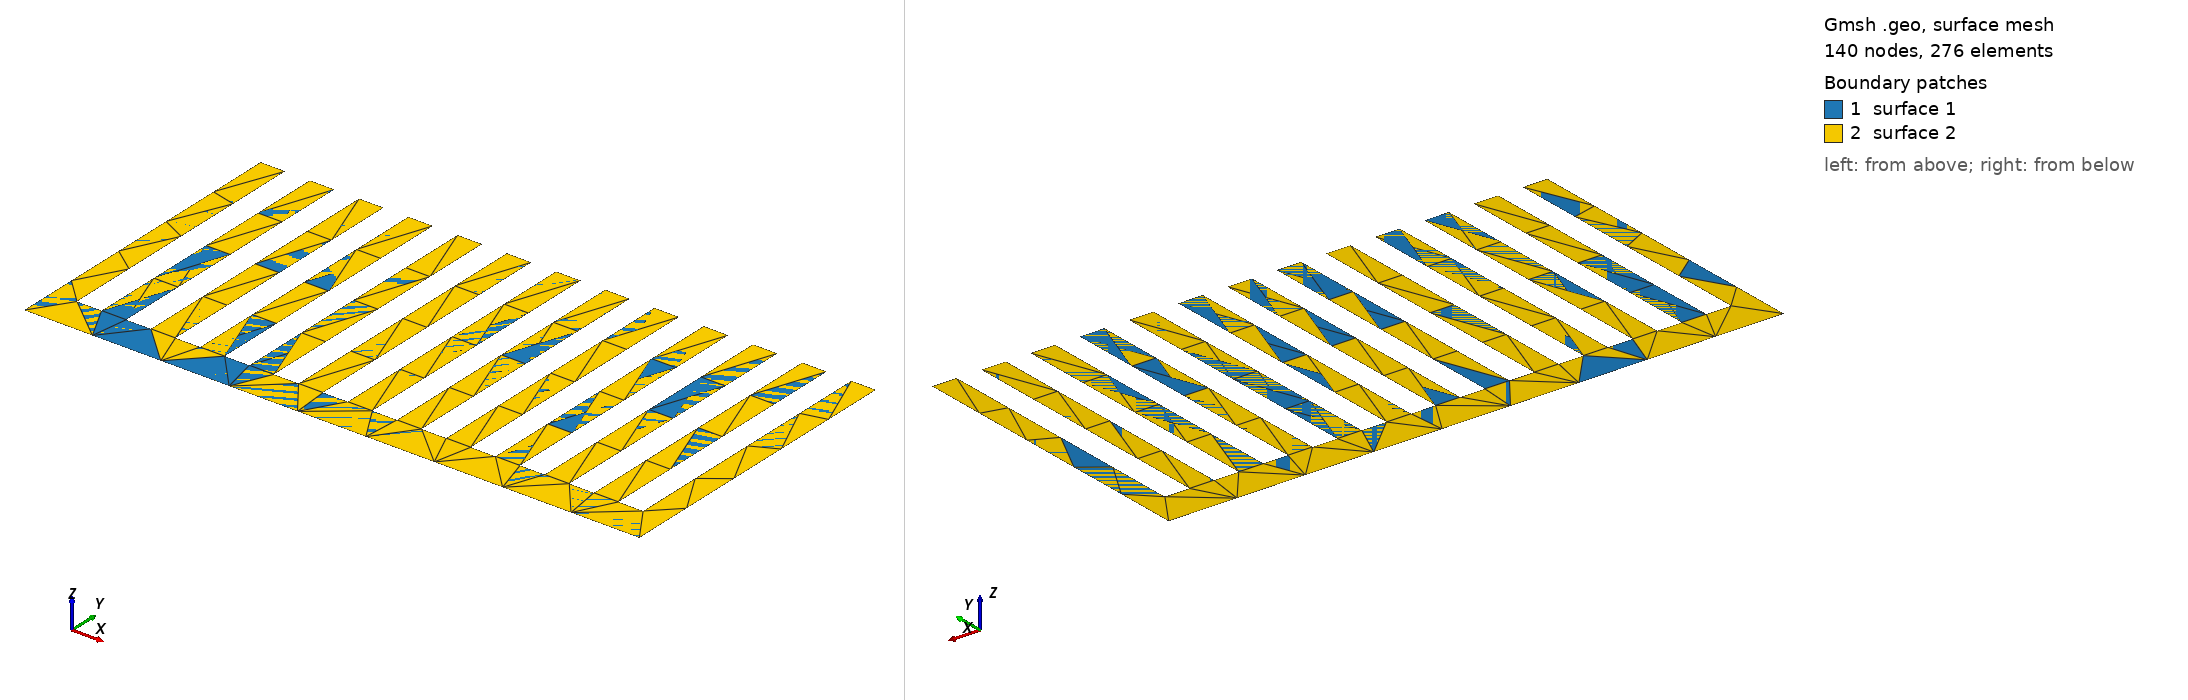

Gmsh geometry script, surface-meshed: 140 nodes, 276 surface elements. Boundary patches (legend numbers): 1 surface 1, 2 surface 2. Left view from above one corner, right view from below the opposite corner. The script declares no physical surfaces, so the legend lists its geometric surfaces.

=== heatsink_13_0.2_2.5.geo (drawn) ===
Merge "heatsink_13_0.2_2.5.step";
Curve Loop(2) = {1, 52, -51, 50, 49, 48, -47, 46, 45, 44, -43, 42, 41, 40, -39, 38, 37, 36, -35, 34, 33, 32, -31, 30, 29, 28, -27, 26, 25, 24, -23, 22, 21, 20, -19, 18, 17, 16, -15, 14, 13, 12, -11, 10, 9, 8, -7, 6, 5, 4, -3, -2};
//+
Plane Surface(2) = {2};


Also in the case, not shown: heatsink_13_0.2_2.5.step (merged mesh/CAD file).
